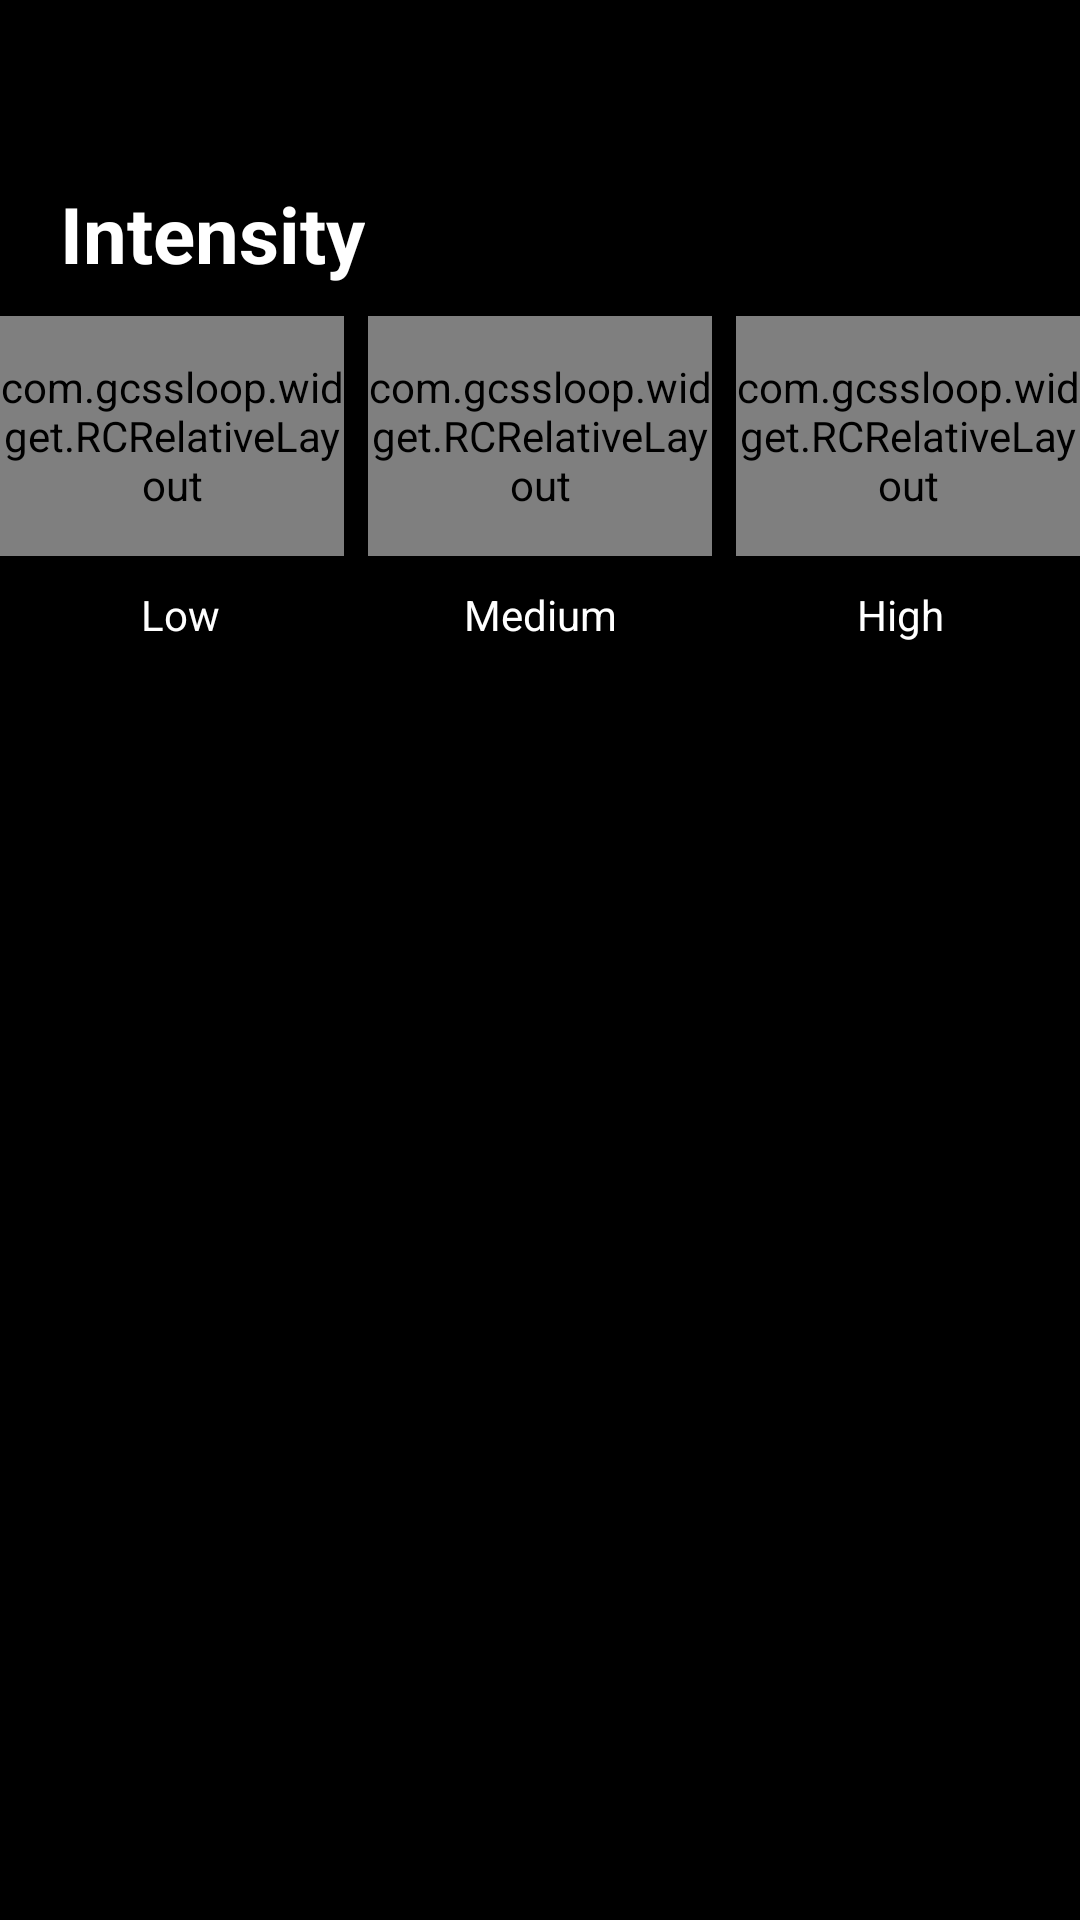

Write the Android layout XML for this screen, with the resource values it uses.
<!-- AndroidManifest.xml: application theme AppNormalTheme -->
<!-- res/layout/v_main_intensity.xml -->
<?xml version="1.0" encoding="utf-8"?>
<LinearLayout xmlns:android="http://schemas.android.com/apk/res/android"
    xmlns:app="http://schemas.android.com/apk/res-auto"
    android:layout_width="match_parent"
    android:layout_height="match_parent"
    android:background="@android:color/black"
    android:orientation="vertical">

   <View
        style="@style/DivideLine"
        android:layout_marginTop="@dimen/dp_30"
        android:layout_marginBottom="@dimen/dp_10"/>

    <TextView
        android:layout_width="wrap_content"
        android:layout_height="wrap_content"
        android:layout_marginTop="20dp"
        android:layout_marginBottom="10dp"
        android:paddingStart="20dp"
        android:text="Intensity"
        android:textColor="@android:color/white"
        android:textSize="26dp"
        android:textStyle="bold" />


    <LinearLayout
        android:layout_width="match_parent"
        android:layout_height="wrap_content"
        android:orientation="horizontal">

        <com.gcssloop.widget.RCRelativeLayout
            android:layout_width="80dp"
            android:layout_height="80dp"
            android:layout_weight="1"
            android:layout_marginEnd="@dimen/dp_8"
            app:round_as_circle="true">

            <View
                android:layout_width="match_parent"
                android:layout_height="match_parent"
                android:background="@drawable/shape_gradient"/>

            <com.gcssloop.widget.RCRelativeLayout
                android:layout_width="75dp"
                android:layout_height="75dp"
                android:layout_centerInParent="true"
                app:round_as_circle="true">

                <View
                    android:layout_width="match_parent"
                    android:layout_height="match_parent"
                    android:background="@android:color/white"/>

                <LinearLayout
                    android:layout_width="match_parent"
                    android:layout_height="match_parent"
                    android:gravity="center"
                    android:orientation="horizontal">

                    <View
                        android:layout_width="@dimen/dp_8"
                        android:layout_height="@dimen/dp_8"
                        android:layout_marginEnd="@dimen/dp_5"
                        android:background="@drawable/shape_gradient_corner_half"/>

                    <View
                        android:layout_width="@dimen/dp_8"
                        android:layout_height="@dimen/dp_8"
                        android:layout_marginEnd="@dimen/dp_5"
                        android:background="@drawable/shape_trans_gray_gradient_corner_half"/>

                    <View
                        android:layout_width="@dimen/dp_8"
                        android:layout_height="@dimen/dp_8"
                        android:background="@drawable/shape_trans_gray_gradient_corner_half"/>

                </LinearLayout>

            </com.gcssloop.widget.RCRelativeLayout>

        </com.gcssloop.widget.RCRelativeLayout>

        <com.gcssloop.widget.RCRelativeLayout
            android:layout_width="80dp"
            android:layout_height="80dp"
            android:layout_weight="1"
            android:layout_marginEnd="@dimen/dp_8"
            app:round_as_circle="true">

            <View
                android:layout_width="match_parent"
                android:layout_height="match_parent"
                android:background="@drawable/shape_gradient"/>

            <com.gcssloop.widget.RCRelativeLayout
                android:layout_width="75dp"
                android:layout_height="75dp"
                android:layout_centerInParent="true"
                app:round_as_circle="true">

                <View
                    android:layout_width="match_parent"
                    android:layout_height="match_parent"
                    android:background="@android:color/white"/>

                <LinearLayout
                    android:layout_width="match_parent"
                    android:layout_height="match_parent"
                    android:gravity="center"
                    android:orientation="horizontal">

                    <View
                        android:layout_width="@dimen/dp_8"
                        android:layout_height="@dimen/dp_8"
                        android:layout_marginEnd="@dimen/dp_5"
                        android:background="@drawable/shape_gradient_corner_half"/>

                    <View
                        android:layout_width="@dimen/dp_8"
                        android:layout_height="@dimen/dp_8"
                        android:layout_marginEnd="@dimen/dp_5"
                        android:background="@drawable/shape_gradient_corner_half"/>

                    <View
                        android:layout_width="@dimen/dp_8"
                        android:layout_height="@dimen/dp_8"
                        android:background="@drawable/shape_trans_gray_gradient_corner_half"/>

                </LinearLayout>

            </com.gcssloop.widget.RCRelativeLayout>

        </com.gcssloop.widget.RCRelativeLayout>

        <com.gcssloop.widget.RCRelativeLayout
            android:layout_width="80dp"
            android:layout_height="80dp"
            android:layout_weight="1"
            app:round_as_circle="true">

            <View
                android:layout_width="match_parent"
                android:layout_height="match_parent"
                android:background="@drawable/shape_gradient"/>

            <com.gcssloop.widget.RCRelativeLayout
                android:layout_width="75dp"
                android:layout_height="75dp"
                android:layout_centerInParent="true"
                app:round_as_circle="true">

                <View
                    android:layout_width="match_parent"
                    android:layout_height="match_parent"
                    android:background="@android:color/white"/>

                <LinearLayout
                    android:layout_width="match_parent"
                    android:layout_height="match_parent"
                    android:gravity="center"
                    android:orientation="horizontal">

                    <View
                        android:layout_width="@dimen/dp_8"
                        android:layout_height="@dimen/dp_8"
                        android:layout_marginEnd="@dimen/dp_5"
                        android:background="@drawable/shape_gradient_corner_half"/>

                    <View
                        android:layout_width="@dimen/dp_8"
                        android:layout_height="@dimen/dp_8"
                        android:layout_marginEnd="@dimen/dp_5"
                        android:background="@drawable/shape_gradient_corner_half"/>

                    <View
                        android:layout_width="@dimen/dp_8"
                        android:layout_height="@dimen/dp_8"
                        android:background="@drawable/shape_gradient_corner_half"/>

                </LinearLayout>

            </com.gcssloop.widget.RCRelativeLayout>

        </com.gcssloop.widget.RCRelativeLayout>

    </LinearLayout>

    <LinearLayout
        android:layout_width="match_parent"
        android:layout_height="wrap_content"
        android:orientation="horizontal"
        android:layout_marginTop="@dimen/dp_10">
        <TextView
            android:layout_width="@dimen/dp_0"
            android:layout_height="wrap_content"
            android:layout_weight="1"
            android:text="Low"
            android:textColor="@android:color/white"
            android:gravity="center"/>

        <TextView
            android:layout_width="@dimen/dp_0"
            android:layout_height="wrap_content"
            android:layout_weight="1"
            android:text="Medium"
            android:textColor="@android:color/white"
            android:gravity="center"/>

        <TextView
            android:layout_width="@dimen/dp_0"
            android:layout_height="wrap_content"
            android:layout_weight="1"
            android:text="High"
            android:textColor="@android:color/white"
            android:gravity="center"/>
    </LinearLayout>

</LinearLayout>
<!-- resources referenced by this layout -->
<resources>
  <dimen name="dp_0">0dp</dimen>
  <dimen name="dp_10">10dp</dimen>
  <dimen name="dp_30">30dp</dimen>
  <dimen name="dp_5">5dp</dimen>
  <dimen name="dp_8">8dp</dimen>
  <!-- drawable shape_gradient (drawable) -->
  <?xml version="1.0" encoding="utf-8"?>
  <shape xmlns:android="http://schemas.android.com/apk/res/android">
      <gradient
          android:angle="180"
          android:endColor="#46D2FD"
          android:startColor="#5351F0" />
  </shape>
  <!-- drawable shape_gradient_corner_half (drawable) -->
  <?xml version="1.0" encoding="utf-8"?>
  <shape xmlns:android="http://schemas.android.com/apk/res/android">
      <gradient
          android:angle="180"
          android:endColor="#46D2FD"
          android:startColor="#5351F0" />
      <corners android:topLeftRadius="100dp"
          android:topRightRadius="100dp"
          android:bottomRightRadius="100dp"
          android:bottomLeftRadius="100dp"/>
  </shape>
  <!-- drawable shape_trans_gray_gradient_corner_half (drawable) -->
  <?xml version="1.0" encoding="utf-8"?>
  <shape xmlns:android="http://schemas.android.com/apk/res/android">
      <gradient
          android:angle="180"
          android:endColor="#D1D1D1"
          android:startColor="#D1D1D1" />
      <corners android:topLeftRadius="100dp"
          android:topRightRadius="100dp"
          android:bottomRightRadius="100dp"
          android:bottomLeftRadius="100dp"/>
  </shape>
  <style name="DivideLine">
          <item name="android:layout_width">match_parent</item>
          <item name="android:layout_height">@dimen/px_1</item>
          <item name="android:layout_marginStart">@dimen/dp_20</item>
          <item name="android:layout_marginEnd">@dimen/dp_20</item>
          <item name="background">@drawable/shape_gradient</item>
      </style>
  <style name="AppNormalTheme" parent="Theme.AppCompat.Light">
          
          <item name="colorPrimary">@color/colorPrimary</item>
          <item name="colorPrimaryDark">@color/colorPrimaryDark</item>
          <item name="colorAccent">@color/colorPrimaryDark</item>
          <item name="windowNoTitle">true</item>
          <item name="windowActionBar">false</item>
          <item name="android:windowBackground">@android:color/white</item>
          <item name="android:windowAnimationStyle">@style/FadeAnimationStyle</item>
      </style>
  <dimen name="px_1">1px</dimen>
  <dimen name="dp_20">20dp</dimen>
  <color name="colorPrimary">#3F51B5</color>
  <color name="colorPrimaryDark">#303F9F</color>
  <style name="FadeAnimationStyle" parent="@android:style/Animation.Activity">
          <item name="android:activityOpenEnterAnimation">@anim/in_from_right</item>
          <item name="android:activityOpenExitAnimation">@anim/out_to_left</item>
          <item name="android:activityCloseEnterAnimation">@anim/in_from_left</item>
          <item name="android:activityCloseExitAnimation">@anim/out_to_right</item>
      </style>
</resources>
